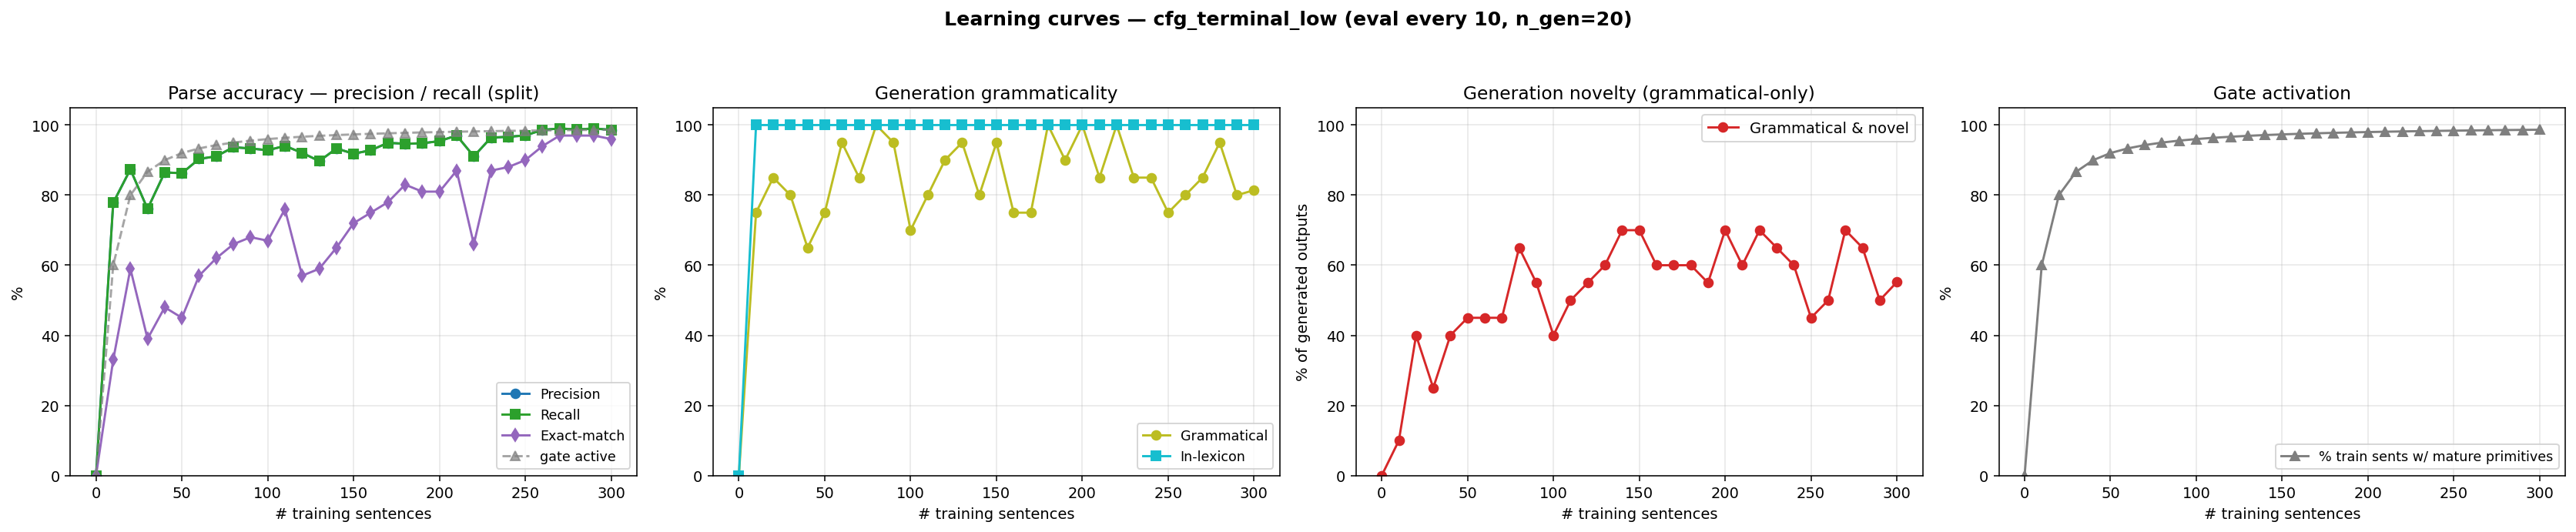

The data file committed next to this chart (first rows):
n_trained, parse_F1, parse_P, parse_R, parse_EM, gen_gram, gen_novel, gen_lex, gen_gram_novel, p_parse_legal, gen_n, prim_active_frac
0, 0.0000, 0.0000, 0.0000, 0.0000, 0.0000, 0.0000, 0.0000, 0.0000, 0.0000, 0, 0.0000
10, 0.7782, 0.7782, 0.7782, 0.3300, 0.7500, 0.3500, 1, 0.1000, 1, 20, 0.6000
20, 0.8736, 0.8736, 0.8736, 0.5900, 0.8500, 0.5500, 1, 0.4000, 1, 20, 0.8000
30, 0.7608, 0.7608, 0.7608, 0.3900, 0.8000, 0.4500, 1, 0.2500, 1, 20, 0.8667
40, 0.8649, 0.8649, 0.8649, 0.4800, 0.6500, 0.7500, 1, 0.4000, 1, 20, 0.9000
50, 0.8625, 0.8625, 0.8625, 0.4500, 0.7500, 0.7000, 1, 0.4500, 1, 20, 0.9200
60, 0.9033, 0.9033, 0.9033, 0.5700, 0.9500, 0.5000, 1, 0.4500, 1, 20, 0.9333
70, 0.9108, 0.9108, 0.9108, 0.6200, 0.8500, 0.6000, 1, 0.4500, 1, 20, 0.9429
80, 0.9368, 0.9368, 0.9368, 0.6600, 1, 0.6500, 1, 0.6500, 1, 20, 0.9500
90, 0.9331, 0.9331, 0.9331, 0.6800, 0.9500, 0.6000, 1, 0.5500, 1, 20, 0.9556
100, 0.9281, 0.9281, 0.9281, 0.6700, 0.7000, 0.7000, 1, 0.4000, 1, 20, 0.9600
110, 0.9405, 0.9405, 0.9405, 0.7600, 0.8000, 0.7000, 1, 0.5000, 1, 20, 0.9636
120, 0.9207, 0.9207, 0.9207, 0.5700, 0.9000, 0.6500, 1, 0.5500, 1, 20, 0.9667
130, 0.8971, 0.8971, 0.8971, 0.5900, 0.9500, 0.6500, 1, 0.6000, 1, 20, 0.9692
140, 0.9331, 0.9331, 0.9331, 0.6500, 0.8000, 0.9000, 1, 0.7000, 1, 20, 0.9714
150, 0.9182, 0.9182, 0.9182, 0.7200, 0.9500, 0.7500, 1, 0.7000, 1, 20, 0.9733
160, 0.9281, 0.9281, 0.9281, 0.7500, 0.7500, 0.8500, 1, 0.6000, 1, 20, 0.9750
170, 0.9492, 0.9492, 0.9492, 0.7800, 0.7500, 0.8500, 1, 0.6000, 1, 20, 0.9765
180, 0.9467, 0.9467, 0.9467, 0.8300, 1, 0.6000, 1, 0.6000, 1, 20, 0.9778
190, 0.9480, 0.9480, 0.9480, 0.8100, 0.9000, 0.6500, 1, 0.5500, 1, 20, 0.9789
200, 0.9542, 0.9542, 0.9542, 0.8100, 1, 0.7000, 1, 0.7000, 1, 20, 0.9800
210, 0.9703, 0.9703, 0.9703, 0.8700, 0.8500, 0.7500, 1, 0.6000, 1, 20, 0.9810
220, 0.9108, 0.9108, 0.9108, 0.6600, 1, 0.7000, 1, 0.7000, 1, 20, 0.9818
230, 0.9641, 0.9641, 0.9641, 0.8700, 0.8500, 0.8000, 1, 0.6500, 1, 20, 0.9826
240, 0.9665, 0.9665, 0.9665, 0.8800, 0.8500, 0.7500, 1, 0.6000, 1, 20, 0.9833
250, 0.9703, 0.9703, 0.9703, 0.9000, 0.7500, 0.7000, 1, 0.4500, 1, 20, 0.9840
260, 0.9864, 0.9864, 0.9864, 0.9400, 0.8000, 0.7000, 1, 0.5000, 1, 20, 0.9846
270, 0.9901, 0.9901, 0.9901, 0.9700, 0.8500, 0.8500, 1, 0.7000, 1, 20, 0.9852
280, 0.9876, 0.9876, 0.9876, 0.9700, 0.9500, 0.7000, 1, 0.6500, 1, 20, 0.9857
290, 0.9901, 0.9901, 0.9901, 0.9700, 0.8000, 0.7000, 1, 0.5000, 1, 20, 0.9862
300, 0.9864, 0.9864, 0.9864, 0.9600, 0.8140, 0.7380, 1, 0.5520, 1, 500, 0.9867
